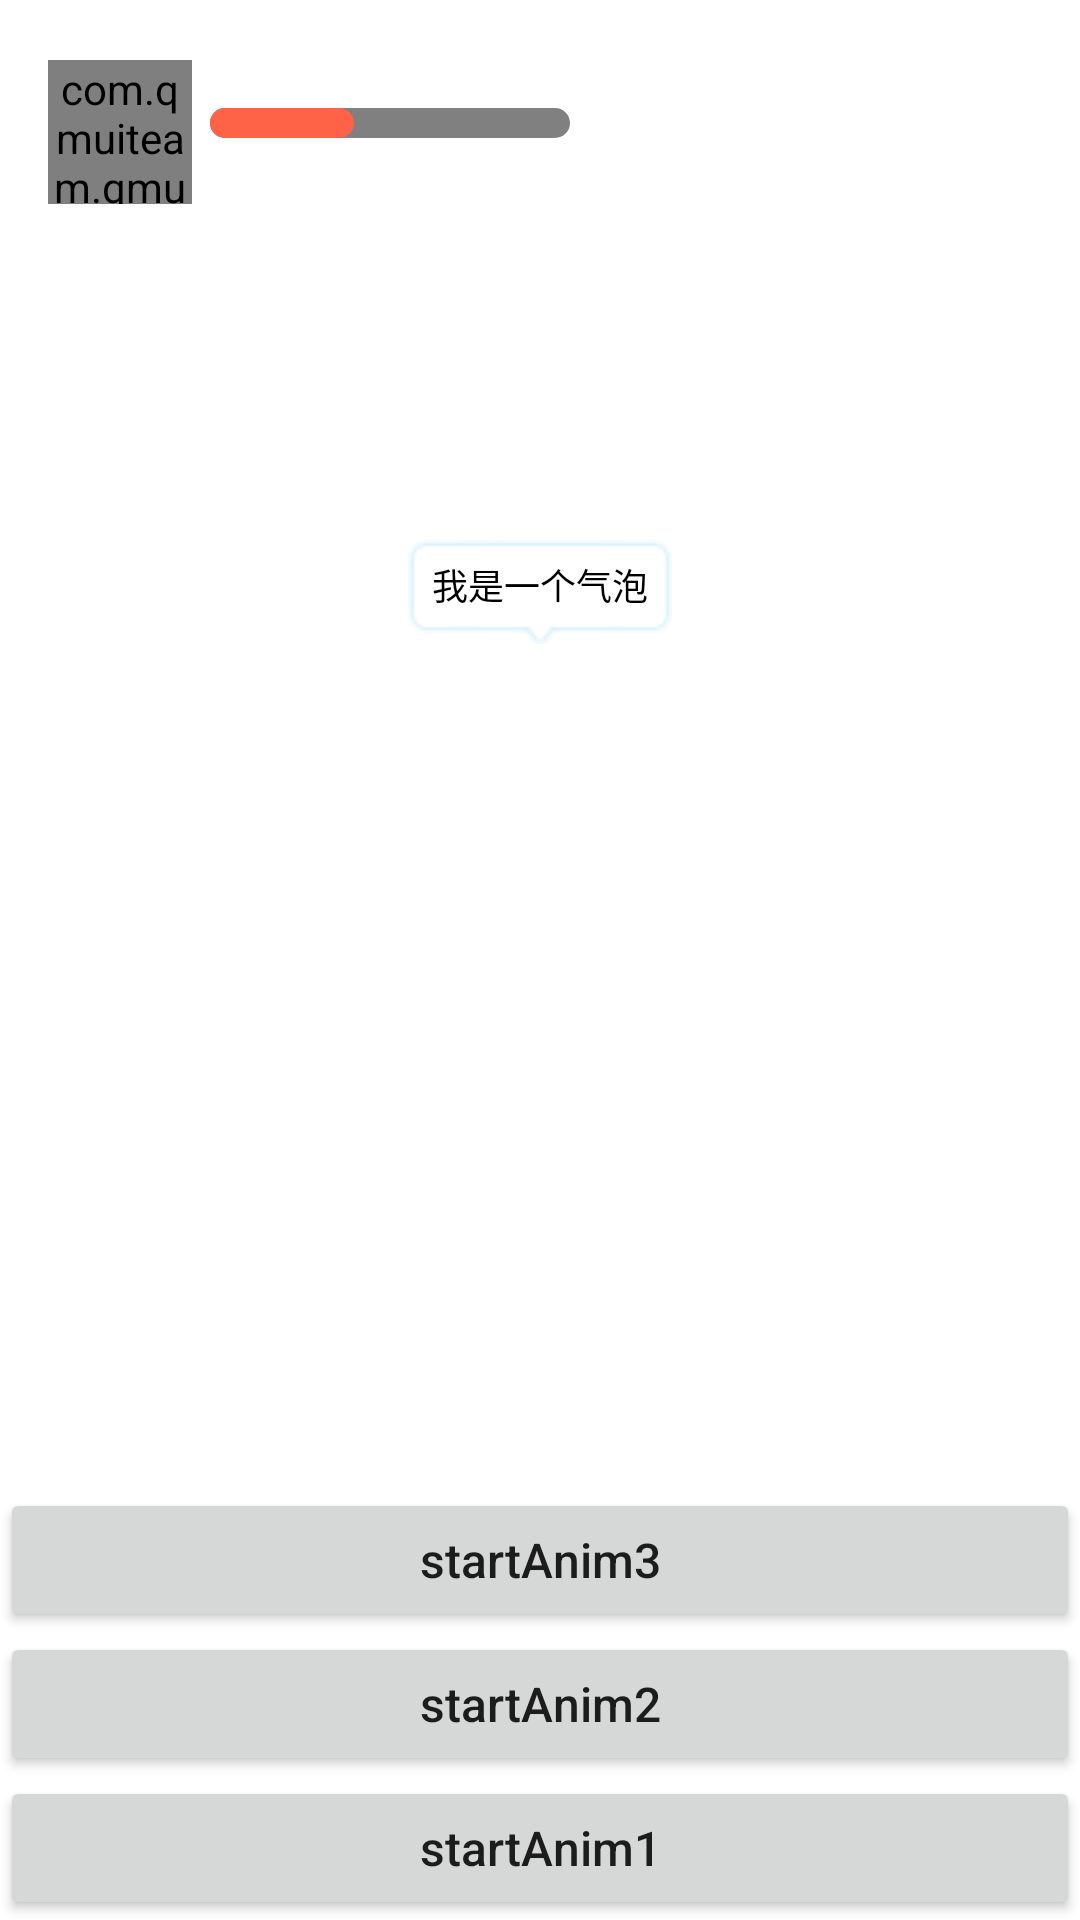

Produce the Android XML layout that renders to this screen, including the resource entries it uses.
<!-- AndroidManifest.xml: application theme Theme.Sun -->
<!-- res/layout/activity_anim.xml -->
<?xml version="1.0" encoding="utf-8"?>
<RelativeLayout xmlns:android="http://schemas.android.com/apk/res/android"
    android:layout_width="match_parent"
    android:layout_height="match_parent">

    <include layout="@layout/rwhomemodule_progress_anim" />

    <TextView
        android:id="@+id/tv_fafa_say"
        android:layout_width="wrap_content"
        android:layout_height="wrap_content"
        android:layout_centerHorizontal="true"
        android:layout_marginTop="180dp"
        android:background="@drawable/rwhomemodule_fafa_say_shadow"
        android:paddingLeft="8dp"
        android:paddingTop="6dp"
        android:paddingRight="8dp"
        android:paddingBottom="11dp"
        android:text="我是一个气泡"
        android:textColor="@color/black"
        android:textSize="12dp" />

    <ImageView
        android:id="@+id/iv_fa_2"
        android:layout_width="80dp"
        android:layout_height="80dp"
        android:layout_centerInParent="true"
        android:src="@drawable/ic_launcher"
        android:visibility="invisible" />

    <ImageView
        android:id="@+id/iv_fa"
        android:layout_width="80dp"
        android:layout_height="80dp"
        android:layout_centerInParent="true"
        android:src="@drawable/ic_launcher_background" />

    <Button
        android:id="@+id/bt3"
        android:layout_width="match_parent"
        android:layout_height="wrap_content"
        android:layout_above="@+id/bt2"
        android:onClick="startAnim3"
        android:text="startAnim3"
        android:textAllCaps="false"
        android:textSize="16dp" />

    <Button
        android:id="@+id/bt2"
        android:layout_width="match_parent"
        android:layout_height="wrap_content"
        android:layout_above="@+id/bt1"
        android:onClick="startAnim2"
        android:text="startAnim2"
        android:textAllCaps="false"
        android:textSize="16dp" />

    <Button
        android:id="@+id/bt1"
        android:layout_width="match_parent"
        android:layout_height="wrap_content"
        android:layout_alignParentBottom="true"
        android:onClick="startAnim1"
        android:text="startAnim1"
        android:textAllCaps="false"
        android:textSize="16dp" />
</RelativeLayout>
<!-- res/layout/rwhomemodule_progress_anim.xml (included above) -->
<?xml version="1.0" encoding="utf-8"?>
<FrameLayout xmlns:android="http://schemas.android.com/apk/res/android"
    xmlns:app="http://schemas.android.com/apk/res-auto"
    android:layout_width="match_parent"
    android:layout_height="match_parent">
    
    <Space
        android:id="@+id/iv_icon_2"
        android:layout_width="74dp"
        android:layout_height="74dp"
        android:layout_marginLeft="30dp"
        android:layout_marginTop="60dp" />
    
    <Space
        android:id="@+id/pb_2"
        android:layout_width="match_parent"
        android:layout_height="15dp"
        android:layout_marginLeft="120dp"
        android:layout_marginTop="88dp"
        android:layout_marginRight="20dp" />

    <com.qmuiteam.qmui.widget.QMUIRadiusImageView
        android:id="@+id/iv_icon"
        android:layout_width="48dp"
        android:layout_height="48dp"
        android:layout_marginLeft="16dp"
        android:layout_marginTop="20dp"
        android:scaleType="fitXY"
        android:src="@drawable/ic_launcher_background"
        app:qmui_border_color="@color/tomato"
        app:qmui_border_width="1dp"
        app:qmui_corner_radius="90dp"
        app:qmui_is_circle="false" />

    <ProgressBar
        android:id="@+id/pb"
        style="@android:style/Widget.ProgressBar.Horizontal"
        android:layout_width="120dp"
        android:layout_height="10dp"
        android:layout_marginLeft="70dp"
        android:layout_marginTop="36dp"
        android:progress="40"
        android:progressDrawable="@drawable/rwhomemodule_anim_progress" />

</FrameLayout>
<!-- resources referenced by this layout -->
<resources>
  <color name="black">#000000</color>
  <color name="tomato">#FF6347</color>
  <!-- drawable rwhomemodule_anim_progress (drawable) -->
  <layer-list xmlns:android="http://schemas.android.com/apk/res/android">
      <item android:id="@android:id/background">
          <shape>
              <corners android:radius="5dip" />
              <solid android:color="@color/gray" />
          </shape>
      </item>
  
      <item android:id="@android:id/secondaryProgress">
          <clip>
              <shape>
                  <corners android:radius="5dip" />
                  <solid android:color="@color/yellow" />
              </shape>
          </clip>
      </item>
  
      <item android:id="@android:id/progress">
          <scale android:scaleWidth="100%">
              <shape>
                  <corners android:radius="5dip" />
                  <solid android:color="@color/tomato"></solid>
              </shape>
          </scale>
      </item>
  
      
  </layer-list>
  <style name="Theme.Sun" parent="Theme.MaterialComponents.DayNight.DarkActionBar">
          
          <item name="colorPrimary">@color/lightpink</item>
          <item name="colorPrimaryVariant">@color/lightsalmon</item>
          <item name="colorOnPrimary">@color/white</item>
          
          <item name="colorSecondary">@color/teal_200</item>
          <item name="colorSecondaryVariant">@color/teal_700</item>
          <item name="colorOnSecondary">@color/black</item>
          
          <item name="android:statusBarColor" tools:targetApi="l">?attr/colorPrimaryVariant</item>
          
          <item name="windowNoTitle">true</item>
          <item name="textAllCaps">false</item>
      </style>
  <color name="gray">#808080</color>
  <color name="yellow">#FFFF00</color>
  <color name="lightpink">#FFB6C1</color>
  <color name="lightsalmon">#FFA07A</color>
  <color name="white">#FFFFFF</color>
  <color name="teal_200">#FF03DAC5</color>
  <color name="teal_700">#FF018786</color>
</resources>
